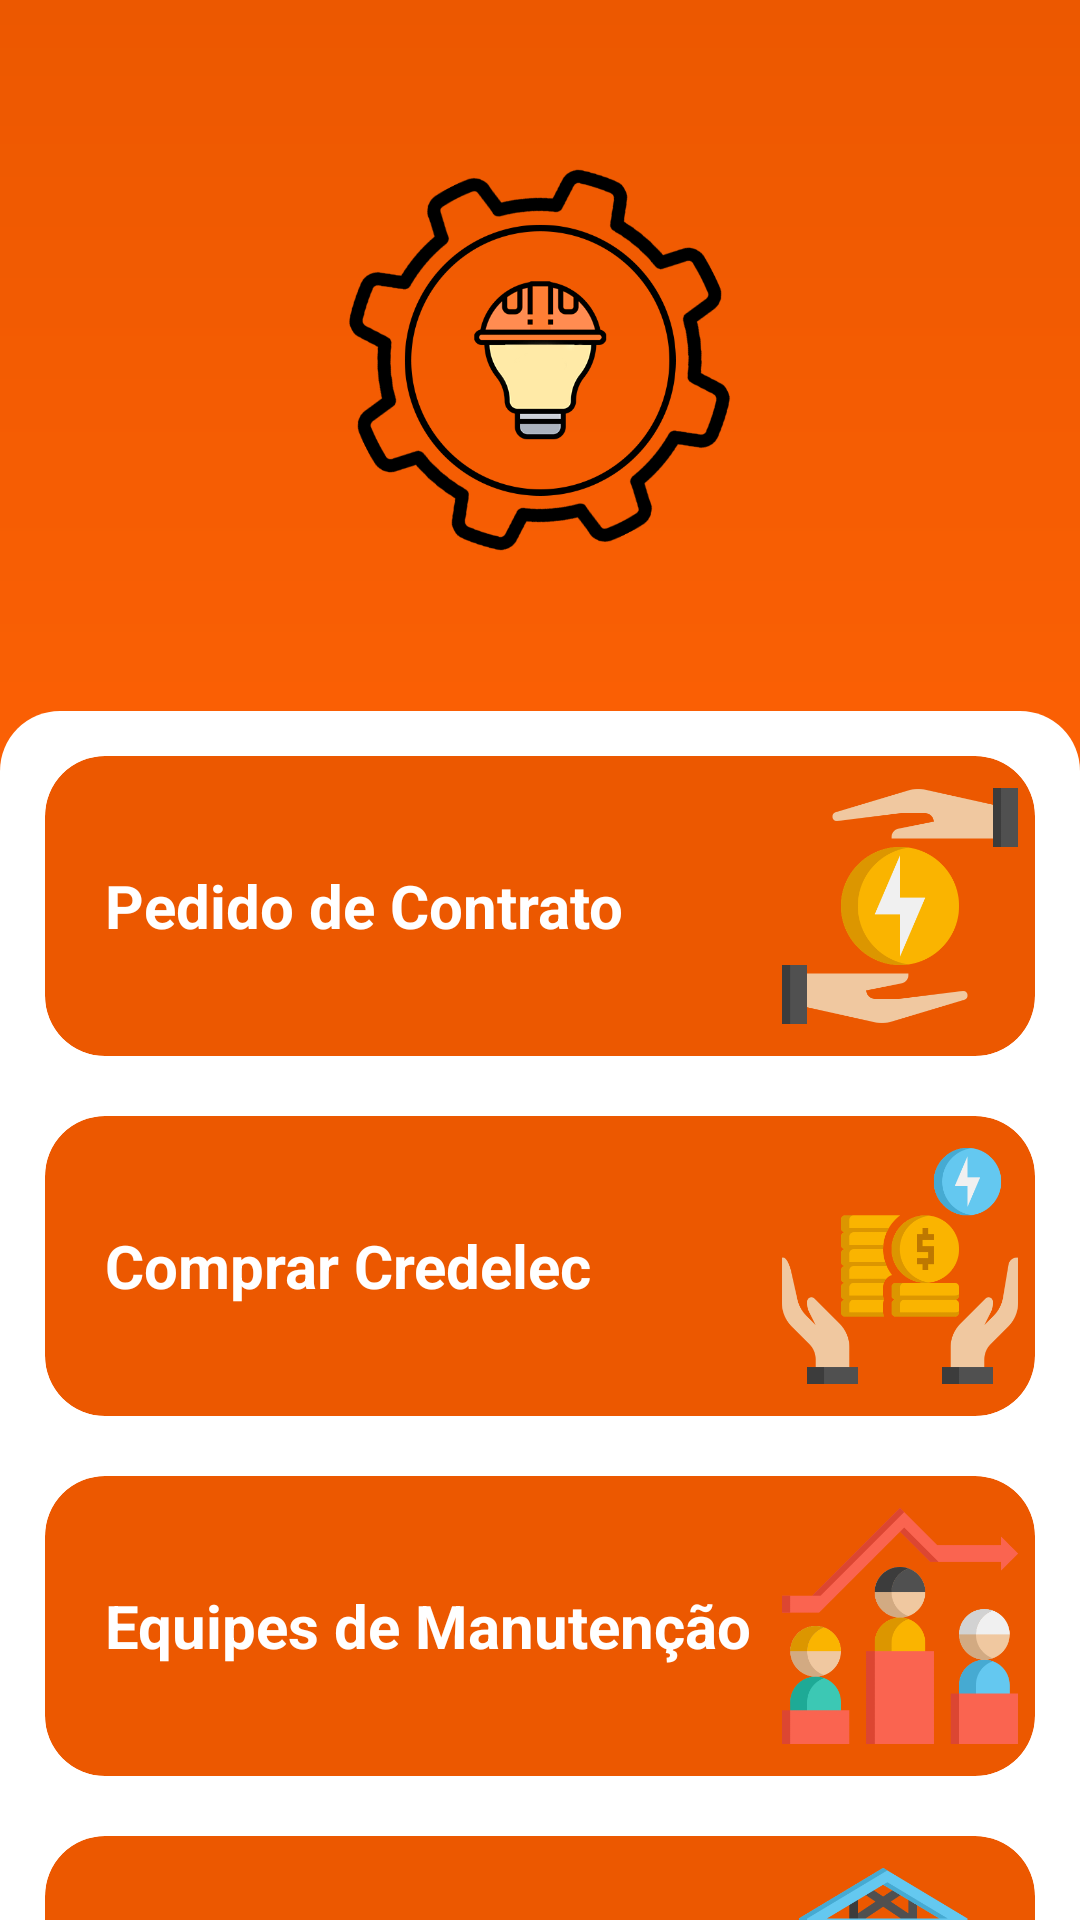

Here is an Android app screen rendered from its layout file. Give the layout XML and the strings, colors and styles it references.
<!-- AndroidManifest.xml: application theme Theme.SafeEnergy -->
<!-- res/layout/activity_tela_categorias.xml -->
<?xml version="1.0" encoding="utf-8"?>
<androidx.constraintlayout.widget.ConstraintLayout xmlns:android="http://schemas.android.com/apk/res/android"
    xmlns:app="http://schemas.android.com/apk/res-auto"
    xmlns:tools="http://schemas.android.com/tools"
    android:background="@drawable/backgraud"
    android:layout_width="match_parent"
    android:layout_height="match_parent"
    tools:context=".TelaCategorias">


    <ImageView
        android:id="@+id/IconPoste"
        android:layout_width="306dp"
        android:layout_height="234dp"
        android:layout_marginBottom="400dp"
        android:src="@drawable/logo"
        app:layout_constraintBottom_toBottomOf="parent"
        app:layout_constraintEnd_toEndOf="parent"
        app:layout_constraintStart_toStartOf="parent"
        app:layout_constraintTop_toTopOf="parent" />
    <ImageView
        android:id="@+id/Iv_notificacao"
        android:src="@drawable/ic_notificacoes"
        android:layout_width="50dp"
        android:layout_height="50dp"
        app:layout_constraintTop_toBottomOf="@id/Iv_perfil"
        app:layout_constraintEnd_toEndOf="parent"
        android:layout_marginTop="20dp"
        android:layout_marginEnd="20dp"
        />


    <ImageView
        android:id="@+id/Iv_perfil"
        android:layout_width="50dp"
        android:layout_height="50dp"
        app:layout_constraintEnd_toEndOf="parent"
        app:layout_constraintTop_toTopOf="parent"
        android:layout_marginTop="20dp"
        android:layout_marginEnd="20dp"
        android:src="@drawable/meuperfil"

        />

    <LinearLayout
        android:id="@+id/Conteiner_Categorias"
        android:layout_width="match_parent"
        android:layout_height="0dp"
        android:background="@drawable/conteinar_categorias"
        android:orientation="vertical"
        android:paddingHorizontal="15dp"
        android:paddingTop="15dp"
        app:layout_constraintBottom_toBottomOf="parent"
        app:layout_constraintTop_toBottomOf="@id/IconPoste">

        <androidx.core.widget.NestedScrollView
            android:layout_width="match_parent"
            android:layout_height="match_parent">

            <LinearLayout
                android:layout_width="match_parent"
                android:layout_height="match_parent"
                android:orientation="vertical">

                <androidx.cardview.widget.CardView

                    android:id="@+id/Novo_Contrato"
                    android:layout_width="match_parent"
                    android:layout_height="100dp"
                    android:onClick="AbrirNovoContrato"
                    app:cardBackgroundColor="@color/LaranjaEscuro"
                    app:cardCornerRadius="20dp"
                    app:cardElevation="0dp">

                    <TextView
                        android:layout_width="match_parent"
                        android:layout_height="wrap_content"
                        android:layout_gravity="center"
                        android:paddingHorizontal="20dp"
                        android:text="Pedido de Contrato"
                        android:textColor="@color/white"
                        android:textSize="20sp"
                        android:textStyle="bold" />

                    <ImageView
                        android:layout_width="90dp"
                        android:layout_height="match_parent"
                        android:layout_gravity="end"
                        android:src="@drawable/novocontrato" />

                </androidx.cardview.widget.CardView>


                <View
                    android:layout_width="match_parent"
                    android:layout_height="20dp" />


                <androidx.cardview.widget.CardView
                    android:id="@+id/Comprar_Energia"
                    android:layout_width="match_parent"
                    android:layout_height="100dp"
                    app:cardBackgroundColor="@color/LaranjaEscuro"
                    app:cardCornerRadius="20dp"
                    app:cardElevation="0dp">

                    <TextView
                        android:layout_width="match_parent"
                        android:layout_height="wrap_content"
                        android:layout_gravity="center"
                        android:onClick="AbrirTelaComprarCredelec"
                        android:paddingHorizontal="20dp"
                        android:text="Comprar Credelec"
                        android:textColor="@color/white"
                        android:textSize="20sp"
                        android:textStyle="bold" />

                    <ImageView
                        android:layout_width="90dp"
                        android:layout_height="match_parent"
                        android:layout_gravity="end"
                        android:src="@drawable/compra_credelec" />
                </androidx.cardview.widget.CardView>

                <View
                    android:layout_width="match_parent"
                    android:layout_height="20dp" />

                <androidx.cardview.widget.CardView
                    android:id="@+id/Reclamacao"
                    android:layout_width="match_parent"
                    android:layout_height="100dp"
                    app:cardBackgroundColor="@color/LaranjaEscuro"
                    app:cardCornerRadius="20dp"
                    app:cardElevation="0dp">

                    <TextView
                        android:layout_width="match_parent"
                        android:layout_height="wrap_content"
                        android:layout_gravity="center"
                        android:onClick="AbrirTelaClassificaoEqu"
                        android:paddingHorizontal="20dp"
                        android:text="@string/equipe"
                        android:textColor="@color/white"
                        android:textSize="20sp"
                        android:textStyle="bold" />

                    <ImageView
                        android:layout_width="90dp"
                        android:layout_height="match_parent"
                        android:layout_gravity="end"
                        android:src="@drawable/equipe" />
                </androidx.cardview.widget.CardView>

                <View
                    android:layout_width="match_parent"
                    android:layout_height="20dp" />


                <androidx.cardview.widget.CardView
                    android:id="@+id/Reclamação"
                    android:layout_width="match_parent"
                    android:onClick="AbrirTelaReclamacao"
                    android:layout_height="100dp"
                    app:cardBackgroundColor="@color/LaranjaEscuro"
                    app:cardCornerRadius="20dp"
                    app:cardElevation="0dp">

                    <TextView
                        android:layout_width="match_parent"
                        android:layout_height="wrap_content"
                        android:layout_gravity="center"

                        android:paddingHorizontal="20dp"
                        android:text="Reclamação"
                        android:textColor="@color/white"
                        android:textSize="20sp"
                        android:textStyle="bold" />

                    <ImageView
                        android:layout_width="90dp"
                        android:layout_height="match_parent"
                        android:layout_gravity="end"
                        android:src="@drawable/falta_energia" />
                </androidx.cardview.widget.CardView>

                <View
                    android:layout_width="match_parent"
                    android:layout_height="20dp" />


                <androidx.cardview.widget.CardView
                    android:id="@+id/PouparEnergia"
                    android:layout_width="match_parent"
                    android:layout_height="100dp"
                    app:cardBackgroundColor="@color/LaranjaEscuro"
                    app:cardCornerRadius="20dp"
                    app:cardElevation="0dp">

                    <TextView
                        android:id="@+id/tv_PouparEnergia"
                        android:layout_width="match_parent"
                        android:layout_height="wrap_content"
                        android:layout_gravity="center"
                        android:paddingHorizontal="20dp"
                        android:text="Poupe Energia"
                        android:textColor="@color/white"
                        android:textSize="20sp"
                        android:textStyle="bold" />

                    <ImageView
                        android:layout_width="90dp"
                        android:layout_height="match_parent"
                        android:layout_gravity="end"
                        android:src="@drawable/poupar_energia" />

                </androidx.cardview.widget.CardView>

                <View
                    android:layout_width="match_parent"
                    android:layout_height="20dp" />

            </LinearLayout>

        </androidx.core.widget.NestedScrollView>

    </LinearLayout>


</androidx.constraintlayout.widget.ConstraintLayout>
<!-- resources referenced by this layout -->
<resources>
  <color name="LaranjaEscuro">#ec5800</color>
  <color name="white">#FFFFFFFF</color>
  <!-- drawable backgraud (drawable) -->
  <?xml version="1.0" encoding="utf-8"?>
  <shape xmlns:android="http://schemas.android.com/apk/res/android">
  <gradient
      android:startColor="@color/LaranjaEscuro"
      android:centerColor="@color/Laranja2"
      android:endColor="@color/Laranja3"
      android:angle="270"/>
  </shape>
  <!-- drawable compra_credelec: png bitmap (drawable, 19461 bytes) -->
  <!-- drawable conteinar_categorias (drawable) -->
  <?xml version="1.0" encoding="utf-8"?>
  <shape xmlns:android="http://schemas.android.com/apk/res/android">
  <solid android:color="@color/white"/>
      <corners android:topLeftRadius="20dp"
     android:topRightRadius="20dp"/>
  
  </shape>
  <!-- drawable equipe: png bitmap (drawable, 18291 bytes) -->
  <!-- drawable falta_energia: png bitmap (drawable, 22091 bytes) -->
  <!-- drawable logo: png bitmap (drawable, 56332 bytes) -->
  <!-- drawable novocontrato: png bitmap (drawable, 12464 bytes) -->
  <!-- drawable poupar_energia: png bitmap (drawable, 31727 bytes) -->
  <string name="equipe">Equipes de Manutenção</string>
  <style name="Theme.SafeEnergy" parent="Theme.MaterialComponents.DayNight.DarkActionBar">
          
          <item name="colorPrimary">@color/LaranjaEscuro</item>
          <item name="colorPrimaryVariant">@color/LaranjaEscuro</item>
          <item name="colorOnPrimary">@color/white</item>
          
          <item name="colorSecondary">@color/teal_200</item>
          <item name="colorSecondaryVariant">@color/teal_700</item>
          <item name="colorOnSecondary">@color/black</item>
          
          <item name="android:statusBarColor" tools:targetApi="l">?attr/colorPrimaryVariant</item>
          
      </style>
  <color name="Laranja2">#ff6206</color>
  <color name="Laranja3">#ff6d16</color>
  <color name="teal_200">#FF03DAC5</color>
  <color name="teal_700">#FF018786</color>
  <color name="black">#FF000000</color>
</resources>
